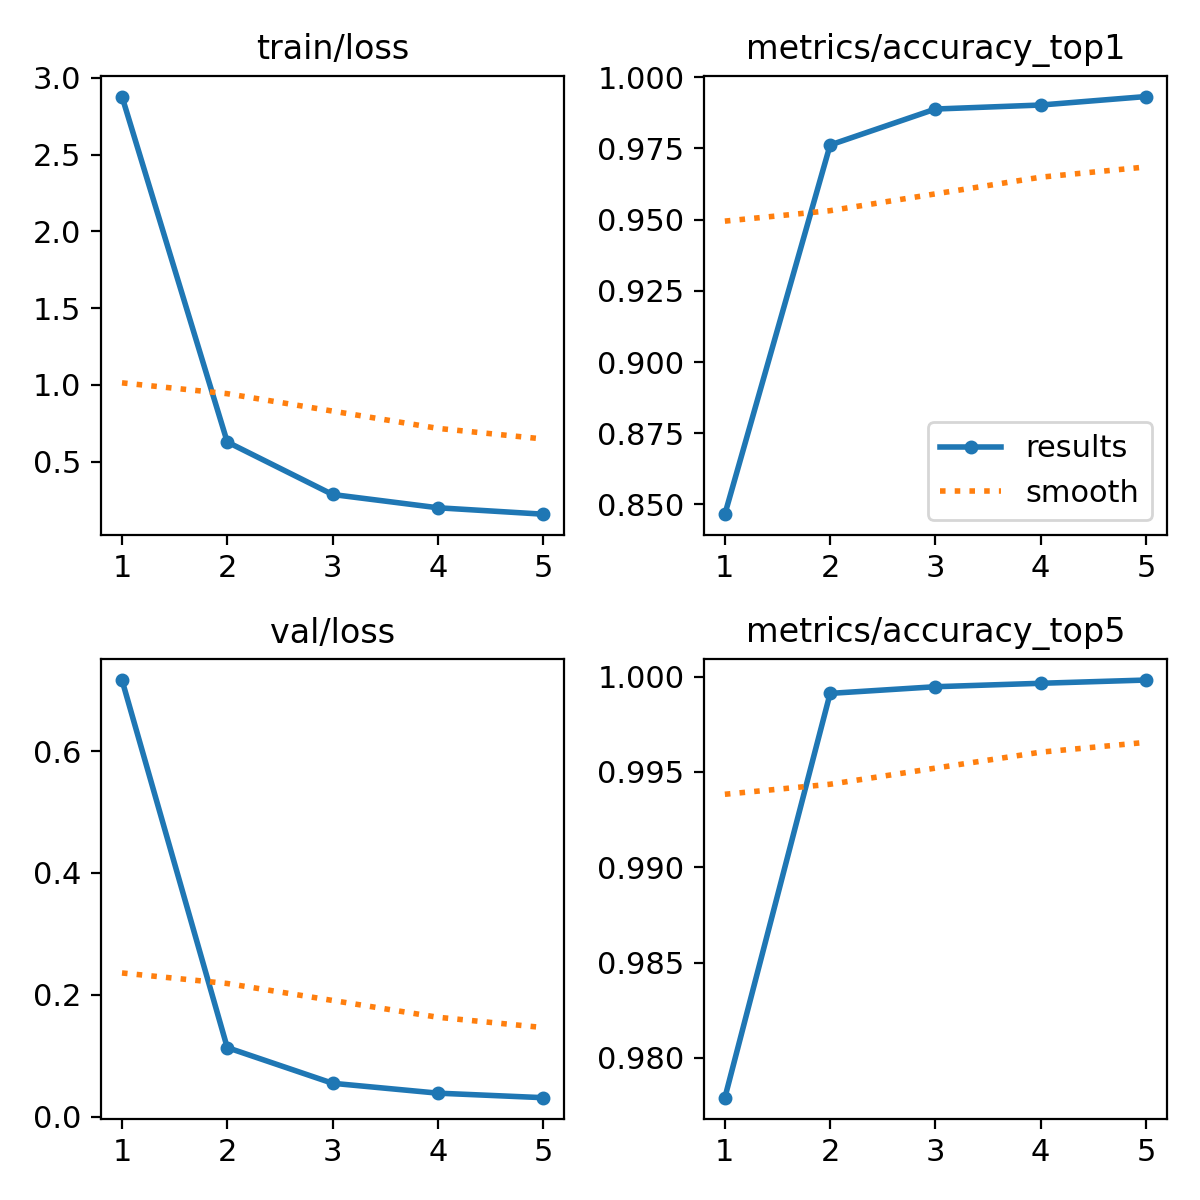

The table this chart was drawn from, first rows:
epoch, time, train/loss, metrics/accuracy_top1, metrics/accuracy_top5, val/loss, lr/pg0, lr/pg1, lr/pg2
1, 1463, 2.878, 0.8466, 0.9779, 0.7168, 6.16233e-05, 6.16233e-05, 6.16233e-05
2, 2734, 0.6278, 0.9762, 0.9991, 0.1133, 9.88785e-05, 9.88785e-05, 9.88785e-05
3, 3602, 0.2859, 0.9888, 0.9995, 0.05471, 0.0001117, 0.0001117, 0.0001117
4, 4776, 0.1994, 0.9902, 0.9997, 0.03847, 7.511e-05, 7.511e-05, 7.511e-05
5, 5830, 0.1576, 0.9932, 0.9998, 0.03105, 3.848e-05, 3.848e-05, 3.848e-05
